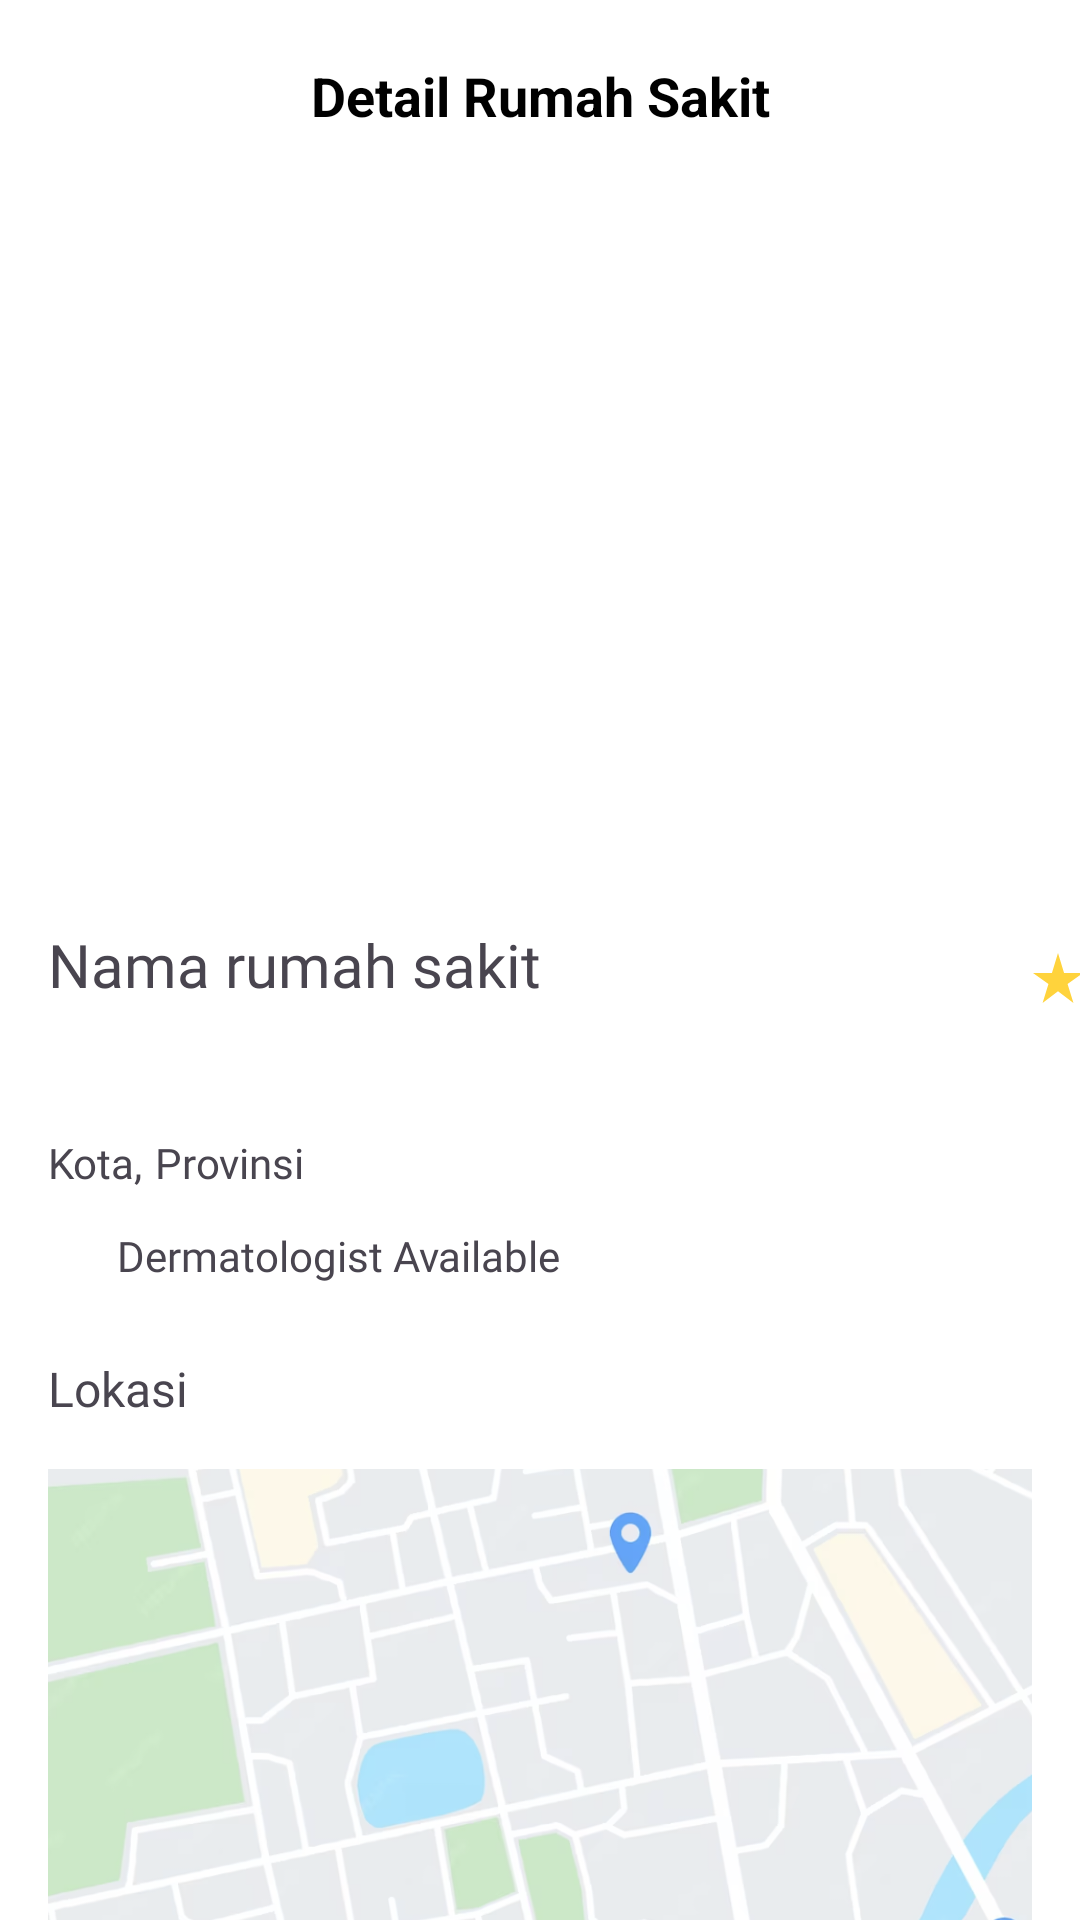

Here is an Android app screen rendered from its layout file. Give the layout XML and the strings, colors and styles it references.
<!-- AndroidManifest.xml: application theme Theme.SkinWise -->
<!-- res/layout/activity_detail_hospital.xml -->
<?xml version="1.0" encoding="utf-8"?>
<androidx.constraintlayout.widget.ConstraintLayout xmlns:android="http://schemas.android.com/apk/res/android"
    xmlns:app="http://schemas.android.com/apk/res-auto"
    xmlns:tools="http://schemas.android.com/tools"
    android:layout_width="match_parent"
    android:layout_height="match_parent"
    android:background="@color/white"
    tools:context=".ui.hospital.DetailHospitalActivity">

    <androidx.appcompat.widget.Toolbar
        android:id="@+id/toolbar"
        android:layout_width="0dp"
        android:layout_height="wrap_content"
        android:background="@android:color/transparent"
        android:elevation="0dp"
        android:minHeight="?attr/actionBarSize"
        android:paddingStart="16dp"
        android:paddingEnd="16dp"
        app:layout_constraintEnd_toEndOf="parent"
        app:layout_constraintStart_toStartOf="parent"
        app:layout_constraintTop_toTopOf="parent"
        app:popupTheme="@style/ThemeOverlay.AppCompat.Light"
        app:titleTextColor="@android:color/black">

        <TextView
            android:id="@+id/toolbar_title"
            android:layout_width="wrap_content"
            android:layout_height="wrap_content"
            android:layout_gravity="center"
            android:text="Detail Rumah Sakit"
            android:textColor="@android:color/black"
            android:textSize="18sp"
            android:textStyle="bold" />

    </androidx.appcompat.widget.Toolbar>


    <androidx.core.widget.NestedScrollView
        android:layout_width="0dp"
        android:layout_height="0dp"
        app:layout_constraintBottom_toBottomOf="parent"
        app:layout_constraintEnd_toEndOf="parent"
        app:layout_constraintStart_toStartOf="parent"
        app:layout_constraintTop_toBottomOf="@id/toolbar">

        <androidx.constraintlayout.widget.ConstraintLayout
            android:layout_width="match_parent"
            android:layout_height="wrap_content">

            <ImageView
                android:id="@+id/pictHospital"
                android:layout_width="match_parent"
                android:layout_height="200dp"
                android:layout_margin="16dp"
                android:scaleType="centerCrop"
                app:layout_constraintEnd_toEndOf="parent"
                app:layout_constraintStart_toStartOf="parent"
                app:layout_constraintTop_toTopOf="parent"
                tools:srcCompat="@tools:sample/avatars" />

            <TextView
                android:id="@+id/tv_hospitalName"
                android:layout_width="298dp"
                android:layout_height="62dp"
                android:layout_marginTop="28dp"
                android:layout_marginEnd="252dp"
                android:fontFamily="@font/inter_semi_bold"
                android:text="@string/hospital_name"
                android:textSize="20sp"
                app:layout_constrainedWidth="true"
                app:layout_constraintEnd_toStartOf="@id/iv_rate"
                app:layout_constraintHorizontal_bias="0.0"
                app:layout_constraintStart_toStartOf="@+id/guideline3"
                app:layout_constraintTop_toBottomOf="@id/pictHospital" />


            <ImageView
                android:id="@+id/iv_rate"
                android:layout_width="20dp"
                android:layout_height="20dp"
                android:layout_marginTop="8dp"
                android:layout_marginEnd="4dp"
                android:src="@drawable/baseline_rate"
                app:layout_constraintEnd_toStartOf="@id/tv_rate"
                app:layout_constraintTop_toBottomOf="@id/pictHospital"
                app:layout_constraintTop_toTopOf="@id/tv_hospitalName" />
            <TextView
                android:id="@+id/tv_hospital_city"
                android:layout_width="wrap_content"
                android:layout_height="wrap_content"
                android:layout_marginTop="8dp"
                android:fontFamily="@font/inter_semi_bold"
                android:text="@string/kota"
                app:layout_constraintStart_toEndOf="@id/guideline3"
                app:layout_constraintTop_toBottomOf="@id/tv_hospitalName" />


            <TextView
                android:id="@+id/tv_rate"
                android:layout_width="wrap_content"
                android:layout_height="wrap_content"
                android:layout_marginTop="8dp"
                android:layout_marginEnd="4dp"
                android:fontFamily="@font/inter_medium"
                android:text="@string/rate"
                app:layout_constraintEnd_toStartOf="@id/guideline4"
                app:layout_constraintTop_toBottomOf="@id/pictHospital"
                app:layout_constraintTop_toTopOf="@id/tv_hospitalName" />

            <TextView
                android:id="@+id/tv_hospital_province"
                android:layout_width="wrap_content"
                android:layout_height="wrap_content"
                android:layout_marginTop="8dp"
                android:layout_marginStart="4dp"
                android:fontFamily="@font/inter_medium"
                android:text="@string/provinsi"
                app:layout_constraintStart_toEndOf="@id/tv_hospital_city"
                app:layout_constraintTop_toBottomOf="@id/tv_hospitalName" />


            <ImageView
                android:id="@+id/iv_dermatologist_avail"
                android:layout_width="15dp"
                android:layout_height="15dp"
                android:layout_gravity="center"
                android:layout_marginTop="16dp"
                android:src="@drawable/baseline_circle_24"
                app:layout_constraintEnd_toStartOf="@id/tv_dermatologist_avail"
                app:layout_constraintStart_toEndOf="@id/guideline3"
                app:layout_constraintTop_toBottomOf="@id/tv_hospital_province"
                app:layout_constraintVertical_bias="0.0" />

            <TextView
                android:id="@+id/tv_dermatologist_avail"
                android:layout_width="wrap_content"
                android:layout_height="wrap_content"
                android:layout_marginStart="8dp"
                android:layout_marginTop="12dp"
                android:fontFamily="@font/inter_medium"
                android:text="@string/dermatologist_available"
                app:layout_constraintStart_toEndOf="@id/iv_dermatologist_avail"
                app:layout_constraintTop_toBottomOf="@id/tv_hospital_province" />

            <TextView
                android:id="@+id/tv_lokasi_title"
                android:layout_width="wrap_content"
                android:layout_height="wrap_content"
                android:layout_marginTop="24dp"
                android:textSize="16sp"
                android:fontFamily="@font/inter_semi_bold"
                android:text="Lokasi"
                app:layout_constraintTop_toBottomOf="@id/tv_dermatologist_avail"
                app:layout_constraintStart_toEndOf="@id/guideline3" />



            <ImageView
                android:id="@+id/iv_maps"
                android:layout_width="match_parent"
                android:layout_height="200dp"
                android:layout_margin="16dp"
                android:scaleType="centerCrop"
                app:layout_constraintTop_toBottomOf="@id/tv_lokasi_title"
                app:layout_constraintEnd_toEndOf="parent"
                app:layout_constraintStart_toStartOf="parent"
                android:src="@drawable/maps" />



            <TextView
                android:id="@+id/tv_phone_title"
                android:layout_width="wrap_content"
                android:layout_height="wrap_content"
                android:fontFamily="@font/inter_semi_bold"
                android:textSize="16sp"
                android:layout_marginTop="24dp"
                android:text="Kontak"
                app:layout_constraintTop_toBottomOf="@id/iv_maps"
                app:layout_constraintStart_toEndOf="@id/guideline3"/>


            <TextView
                android:id="@+id/tv_phone"
                android:layout_width="wrap_content"
                android:layout_height="wrap_content"
                android:fontFamily="@font/inter_regular"
                android:textColor="@color/gray_500"
                android:layout_marginTop="8dp"
                android:text="@string/kontak_rumah_sakit"
                app:layout_constraintTop_toBottomOf="@id/tv_phone_title"
                app:layout_constraintStart_toEndOf="@id/guideline3"/>



            <TextView
                android:id="@+id/tv_additional_info_title"
                android:layout_width="wrap_content"
                android:layout_height="wrap_content"
                android:layout_marginTop="24dp"
                android:textSize="16sp"
                android:fontFamily="@font/inter_semi_bold"
                android:text="@string/info_tambahan"
                app:layout_constraintTop_toBottomOf="@id/tv_phone"
                app:layout_constraintStart_toEndOf="@id/guideline3"/>


            <TextView
                android:id="@+id/tv_additional_info"
                android:layout_width="wrap_content"
                android:layout_height="wrap_content"
                android:fontFamily="@font/inter_medium"
                android:layout_marginTop="8dp"
                android:autoLink="web"
                android:textColor="@color/blue_primary"
                android:text="@string/url_info_tambahan"
                app:layout_constraintTop_toBottomOf="@id/tv_additional_info_title"
                app:layout_constraintStart_toEndOf="@id/guideline3"/>


            <androidx.constraintlayout.widget.Guideline
                android:id="@+id/guideline3"
                android:layout_width="wrap_content"
                android:layout_height="wrap_content"
                android:orientation="vertical"
                app:layout_constraintGuide_begin="16dp" />

            <androidx.constraintlayout.widget.Guideline
                android:id="@+id/guideline4"
                android:layout_width="wrap_content"
                android:layout_height="wrap_content"
                android:orientation="vertical"
                app:layout_constraintGuide_begin="395dp" />

        </androidx.constraintlayout.widget.ConstraintLayout>
    </androidx.core.widget.NestedScrollView>















</androidx.constraintlayout.widget.ConstraintLayout>
<!-- resources referenced by this layout -->
<resources>
  <color name="blue_primary">#1564ED</color>
  <color name="gray_500">#878787</color>
  <color name="white">#FFFFFFFF</color>
  <!-- drawable baseline_circle_24 (drawable) -->
  <vector android:alpha="0.75" android:height="12dp"
      android:tint="#FFFFFF" android:viewportHeight="24"
      android:viewportWidth="24" android:width="12dp" xmlns:android="http://schemas.android.com/apk/res/android">
      <path android:fillColor="@android:color/white" android:pathData="M12,2C6.47,2 2,6.47 2,12s4.47,10 10,10 10,-4.47 10,-10S17.53,2 12,2z"/>
  </vector>
  <!-- drawable baseline_rate (drawable) -->
  <vector android:height="24dp" android:tint="#FFD33C"
      android:viewportHeight="24" android:viewportWidth="24"
      android:width="24dp" xmlns:android="http://schemas.android.com/apk/res/android">
      <path android:fillColor="@android:color/white" android:pathData="M14.43,10l-2.43,-8l-2.43,8l-7.57,0l6.18,4.41l-2.35,7.59l6.17,-4.69l6.18,4.69l-2.35,-7.59l6.17,-4.41z"/>
  </vector>
  <!-- drawable maps: png bitmap (drawable, 532366 bytes) -->
  <string name="dermatologist_available">Dermatologist Available</string>
  <string name="hospital_name">Nama rumah sakit</string>
  <string name="info_tambahan">Informasi tambahan :</string>
  <string name="kontak_rumah_sakit">kontak rumah sakit</string>
  <string name="kota">Kota,</string>
  <string name="provinsi">Provinsi</string>
  <string name="rate">rate</string>
  <string name="url_info_tambahan">Url additional info</string>
  <style name="Theme.SkinWise" parent="Base.Theme.SkinWise" />
  <style name="Base.Theme.SkinWise" parent="Theme.Material3.DayNight.NoActionBar">
          
          <item name="colorPrimary">@color/blue_primary</item>
          <item name="colorPrimaryVariant">@color/gray_dark</item>
          <item name="colorOnPrimary">@color/white</item>
      </style>
  <color name="gray_dark">#455A64</color>
</resources>
